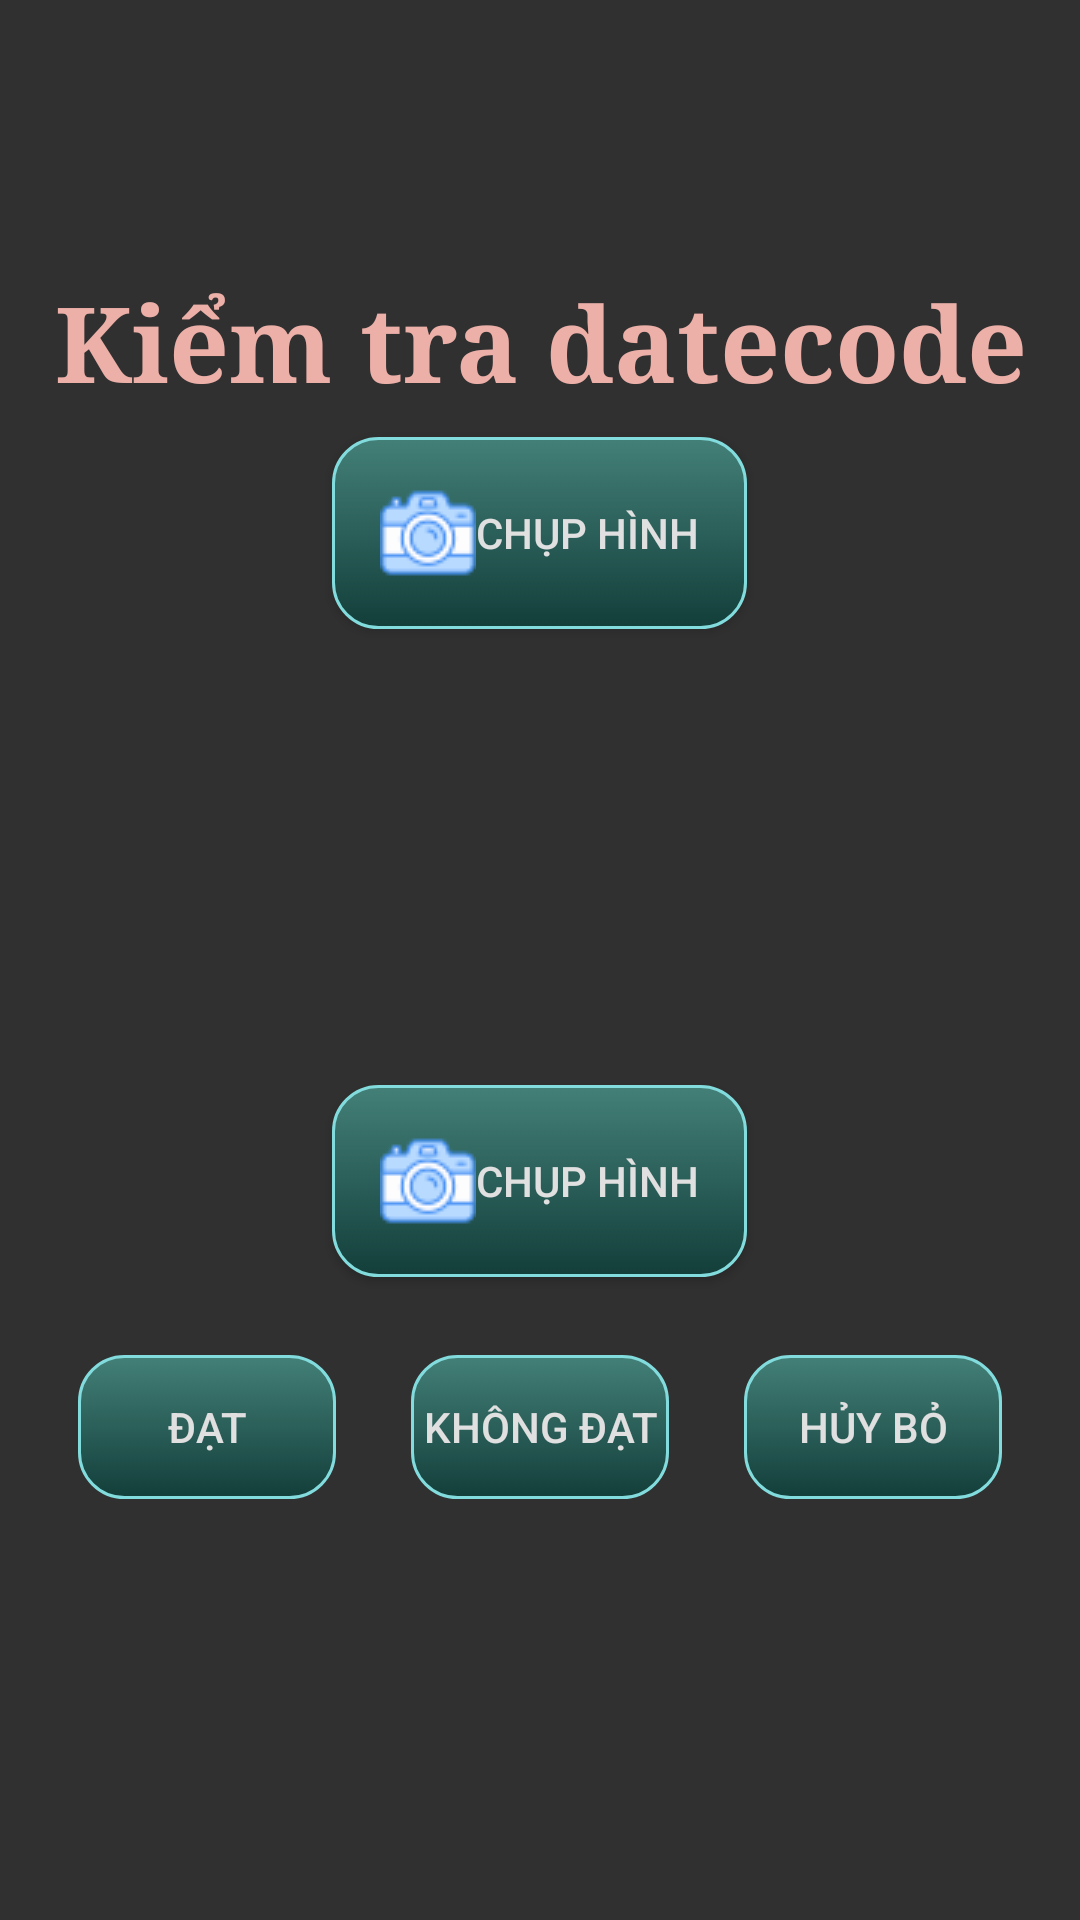

Reconstruct the res/layout file that produces this screen, plus the resources it refers to.
<!-- AndroidManifest.xml: application theme Theme.OQC -->
<!-- res/layout/dialog_datecode_image.xml -->
<?xml version="1.0" encoding="utf-8"?>
<androidx.constraintlayout.widget.ConstraintLayout xmlns:android="http://schemas.android.com/apk/res/android"
    android:layout_width="match_parent"
    android:layout_height="match_parent"
    xmlns:app="http://schemas.android.com/apk/res-auto">
    <LinearLayout
        android:id="@+id/contentLayoutdatecode"
        android:layout_width="match_parent"
        android:layout_height="wrap_content"
        android:orientation="vertical"
        android:clickable="true"
        android:focusable="true"
        app:layout_constraintTop_toTopOf="parent"
        app:layout_constraintBottom_toBottomOf="parent"
        android:background="@android:color/transparent"
        android:padding="16dp">
        <ImageView
            android:id="@+id/Imagestatus_datecode"
            android:layout_width="60dp"
            android:layout_height="60dp"
            android:src="@drawable/confime"
            android:padding="5dp"
            android:layout_gravity="end|top"
            android:visibility="gone" />
        <TextView
            android:id="@+id/titleTextView_checkdatecode"
            android:layout_width="match_parent"
            android:layout_height="wrap_content"
            android:fontFamily="times new roman"
            android:paddingBottom="8dp"
            android:text="Kiểm tra datecode"
            android:textAlignment="center"
            android:textColor="#EDB0A9"
            android:textSize="35sp"
            android:textStyle="bold">

        </TextView>
        <Button
            android:id="@+id/btn_take_datecode"
            android:layout_width="wrap_content"
            android:layout_height="wrap_content"
            android:drawableStart="@drawable/ic_camera"
            android:layout_gravity="center"
            android:padding="16dp"
            android:background="@drawable/button_type_check"
            android:text="@string/take_photo"
            android:textColor="#E0E0E0"/>


        <LinearLayout
            android:layout_width="match_parent"
            android:layout_height="wrap_content"
            android:orientation="vertical"

            android:padding="16dp">
            <ImageView
                android:id="@+id/image_datecode"
                android:layout_width="120dp"
                android:layout_height="120dp"
                android:layout_gravity="center"
                android:src="@drawable/ic_placeholder" />
            <TextView
                android:id="@+id/titleTextView_datecode"
                android:layout_width="wrap_content"
                android:layout_height="wrap_content"
                android:layout_marginTop="8dp"
                android:text="Title"
                android:textColor="@color/black"
                android:textSize="16sp"
                android:visibility="gone"
                android:fontFamily="times new roman" />
        </LinearLayout>




        <Button
            android:id="@+id/btn_take_photo_check"
            android:layout_width="wrap_content"
            android:layout_height="wrap_content"
            android:drawableStart="@drawable/ic_camera"
            android:layout_gravity="center"
            android:padding="16dp"
            android:background="@drawable/button_type_check"
            android:text="@string/take_photo"
            android:textColor="#E0E0E0"/>

        <androidx.recyclerview.widget.RecyclerView
            android:id="@+id/rcv_datecode_check"
            android:layout_width="match_parent"
            android:layout_height="wrap_content"
            android:layout_marginTop="16dp"
            android:orientation="horizontal" />
        <LinearLayout
            style="?android:attr/buttonBarStyle"
            android:layout_width="match_parent"
            android:layout_height="wrap_content"
            android:padding="10dp"
            android:layout_marginBottom="10dp">

            <Button
                android:id="@+id/btnAchieved_datecode"
                style="?android:attr/buttonBarButtonStyle"
                android:layout_width="0dp"
                android:layout_weight="1"
                android:layout_height="wrap_content"
                android:text="@string/achieved"
                android:background="@drawable/button_type_check"
                android:textColor="#E0E0E0"
                android:backgroundTint="@null" />
            <Button
                android:id="@+id/btnNoAchieved_datecode"
                style="?android:attr/buttonBarButtonStyle"
                android:layout_width="0dp"
                android:layout_weight="1"
                android:layout_marginStart="25dp"
                android:layout_height="wrap_content"
                android:text="@string/not_achieved"
                android:background="@drawable/button_type_check"
                android:textColor="#E0E0E0"
                android:backgroundTint="@null" />

            <Button
                android:id="@+id/btnCancel_datecode"
                style="?android:attr/buttonBarButtonStyle"
                android:layout_weight="1"
                android:layout_width="0dp"
                android:layout_height="wrap_content"
                android:layout_marginStart="25dp"
                android:text="@string/main_cancel"
                android:backgroundTint="@null"
                android:background="@drawable/button_type_check"
                android:textColor="#E0E0E0"/>
        </LinearLayout>
        <androidx.constraintlayout.widget.ConstraintLayout
            android:layout_width="match_parent"
            android:layout_height="wrap_content"
            android:padding="10dp"
            android:layout_marginBottom="10dp">

            <TextView
                android:id="@+id/titletimecheck_datecode"
                android:layout_width="wrap_content"
                android:layout_height="wrap_content"
                android:layout_marginTop="8dp"
                android:text="time"
                android:textColor="@color/black"
                android:textSize="16sp"
                android:fontFamily="times new roman"
                android:visibility="gone"
                app:layout_constraintStart_toStartOf="parent"
                app:layout_constraintTop_toTopOf="parent"/>

            <TextView
                android:id="@+id/titlelist_datecode"
                android:layout_width="wrap_content"
                android:layout_height="wrap_content"
                android:layout_marginTop="8dp"
                android:text="1/1"
                android:textColor="@color/black"
                android:textSize="16sp"
                android:fontFamily="times new roman"
                android:visibility="gone"
                app:layout_constraintEnd_toEndOf="parent"
                app:layout_constraintTop_toTopOf="parent"/>
        </androidx.constraintlayout.widget.ConstraintLayout>
    </LinearLayout>


</androidx.constraintlayout.widget.ConstraintLayout>
<!-- resources referenced by this layout -->
<resources>
  <color name="black">#FF000000</color>
  <!-- drawable button_type_check (drawable) -->
  <?xml version="1.0" encoding="utf-8"?>
  <selector xmlns:android="http://schemas.android.com/apk/res/android">
      
      <item android:state_pressed="true">
          
          <shape android:shape="rectangle">
              
              <corners android:radius="15dip" />
              
              <stroke android:width="1dip" android:color="#92d4d5" />
              
              <gradient android:angle="-90" android:endColor="#94F8EC" android:startColor="#E8669290" />
          </shape>
      </item>
  
      <item android:color="@color/white">
          <shape android:shape="rectangle"  >
              <corners android:radius="15dip" />
              <stroke android:width="1dip" android:color="#82DBDC" />
              <gradient android:angle="-90" android:startColor="#438078" android:endColor="#133E3A"  />
          </shape>
      </item>
  
  </selector>
  <!-- drawable ic_camera: png bitmap (drawable, 1663 bytes) -->
  <string name="achieved">Đạt</string>
  <string name="main_cancel">Hủy bỏ</string>
  <string name="not_achieved">Không đạt</string>
  <string name="take_photo">Chụp hình </string>
  <style name="Theme.OQC" parent="Base.Theme.OQC">
          
          <item name="android:navigationBarColor">@android:color/transparent</item>
          <item name="android:statusBarColor">@android:color/transparent</item>
          <item name="android:windowLightStatusBar">?attr/isLightTheme</item>
      </style>
  <color name="white">#FFFFFFFF</color>
  <style name="Base.Theme.OQC" parent="Theme.AppCompat">
          
          
      </style>
</resources>
